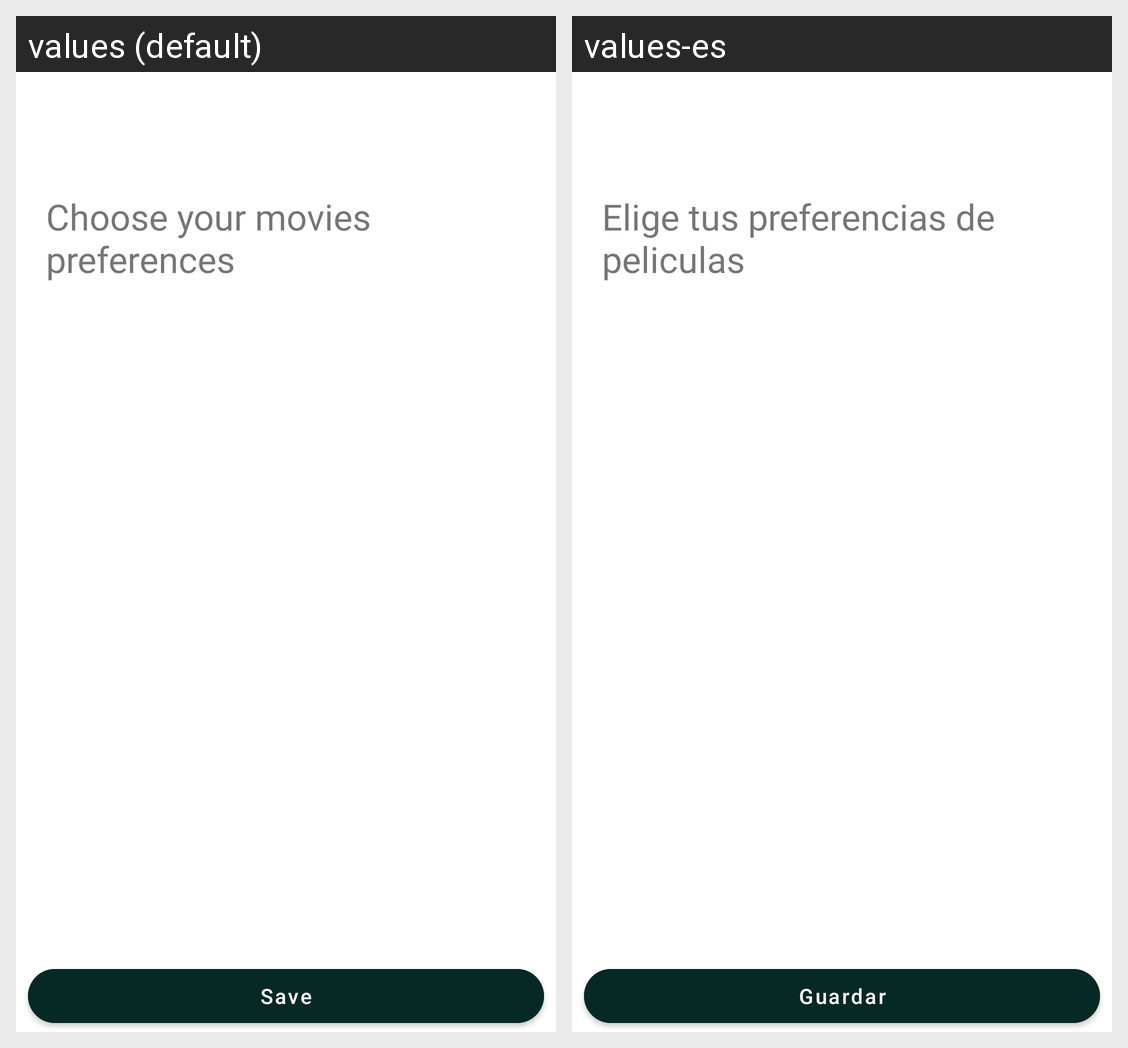

For this localized Android screen grid, give each drawn string resource with its value in every locale shown.
Android screen res/layout/alert_preferences_movies.xml rendered under 2 locales, left to right: values (default), values-es. Device: Nexus 5 (rendered at 1080×1920; each locale shown at half size, 540×960, under a caption strip naming it); theme Theme.MyMoviesApp.
Strings drawn on this screen, with the default value and each locale's value (text and hints the layout hard-codes, and strings that could not be matched under every locale, appear in the picture but are not listed):

select_preferences_title
  values: Choose your movies preferences
  values-es: Elige tus preferencias de peliculas

save_button
  values: Save
  values-es: Guardar
